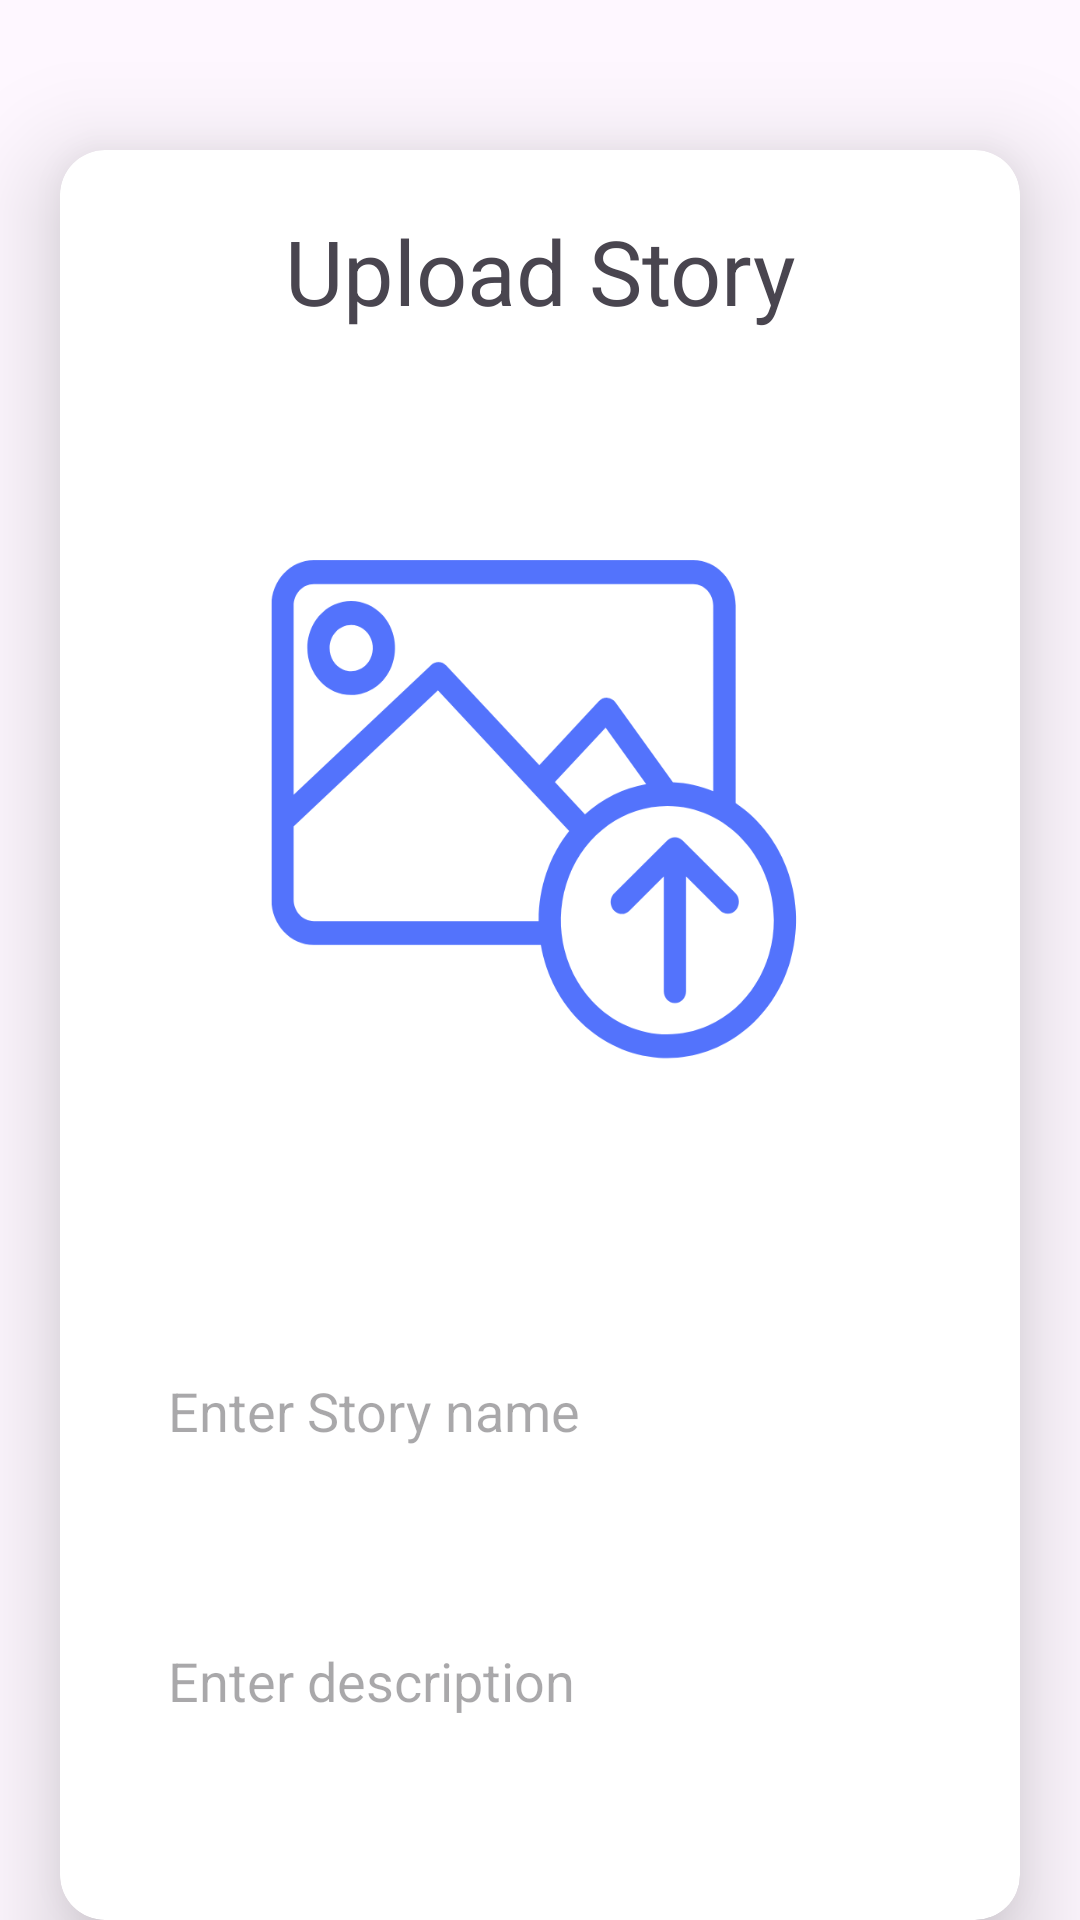

Reconstruct the res/layout file that produces this screen, plus the resources it refers to.
<!-- AndroidManifest.xml: application theme Theme.FirebaseRealtApplication -->
<!-- res/layout/fragment_upload.xml -->
<?xml version="1.0" encoding="utf-8"?>
<FrameLayout xmlns:android="http://schemas.android.com/apk/res/android"
    xmlns:tools="http://schemas.android.com/tools"
    android:layout_width="match_parent"
    android:layout_height="match_parent"
    xmlns:app="http://schemas.android.com/apk/res-auto"
    tools:context=".UploadFragment">

    

    <androidx.cardview.widget.CardView
        android:layout_width="match_parent"
        android:layout_height="wrap_content"
        android:layout_marginTop="50dp"
        android:layout_marginEnd="20dp"
        android:layout_marginStart="20dp"
        app:cardCornerRadius="15dp"
        app:cardElevation="20dp">
        <LinearLayout
            android:layout_width="match_parent"
            android:layout_height="wrap_content"
            android:orientation="vertical"
            android:layout_gravity="center_horizontal"
            android:padding="20dp"
            >
            <TextView
                android:layout_width="match_parent"
                android:layout_height="wrap_content"
                android:text="Upload Story"
                android:textSize="30sp"
                android:textAlignment="center"
                />
            <ImageView
                android:layout_width="match_parent"
                android:layout_height="300dp"
                android:src="@drawable/upload"
                android:id="@+id/uploadImage"
                android:layout_marginTop="10dp"
                android:scaleType="fitXY"/>
            <EditText
                android:layout_width="match_parent"
                android:layout_height="60dp"
                android:id="@+id/upload_title"
                android:layout_marginTop="20dp"
                android:padding="16dp"
                android:hint="Enter Story name"
                android:gravity="start|center_vertical"
                />
            <EditText
                android:layout_width="match_parent"
                android:layout_height="80dp"
                android:id="@+id/uploadCOntent"
                android:layout_marginTop="20dp"
                android:padding="16dp"
                android:hint="Enter description"
                android:gravity="start|center_vertical"
                />

            <EditText
                android:layout_width="match_parent"
                android:layout_height="60dp"
                android:id="@+id/upload_vdo_url"
                android:layout_marginTop="20dp"
                android:padding="16dp"
                android:hint="Enter Video URL"
                android:gravity="start|center_vertical"
                />

            <Button
                android:layout_width="match_parent"
                android:layout_height="60dp"
                android:text="Upload"
                android:id="@+id/saveButton"
                android:textSize="18sp"
                android:layout_marginTop="20dp"
                />
        </LinearLayout>
    </androidx.cardview.widget.CardView>

</FrameLayout>
<!-- resources referenced by this layout -->
<resources>
  <!-- drawable upload: png bitmap (drawable, 36572 bytes) -->
  <style name="Theme.FirebaseRealtApplication" parent="Base.Theme.FirebaseRealtApplication" />
  <style name="Base.Theme.FirebaseRealtApplication" parent="Theme.Material3.Light.NoActionBar">
          <item name="android:actionMenuTextColor">@color/white</item>
          <item name="android:colorControlNormal">@color/white</item>
          <item name="android:colorControlActivated">@color/white</item>
          <item name="android:colorControlHighlight">@color/black</item>
  
      </style>
  <color name="white">#FFFFFFFF</color>
  <color name="black">#FF000000</color>
</resources>
